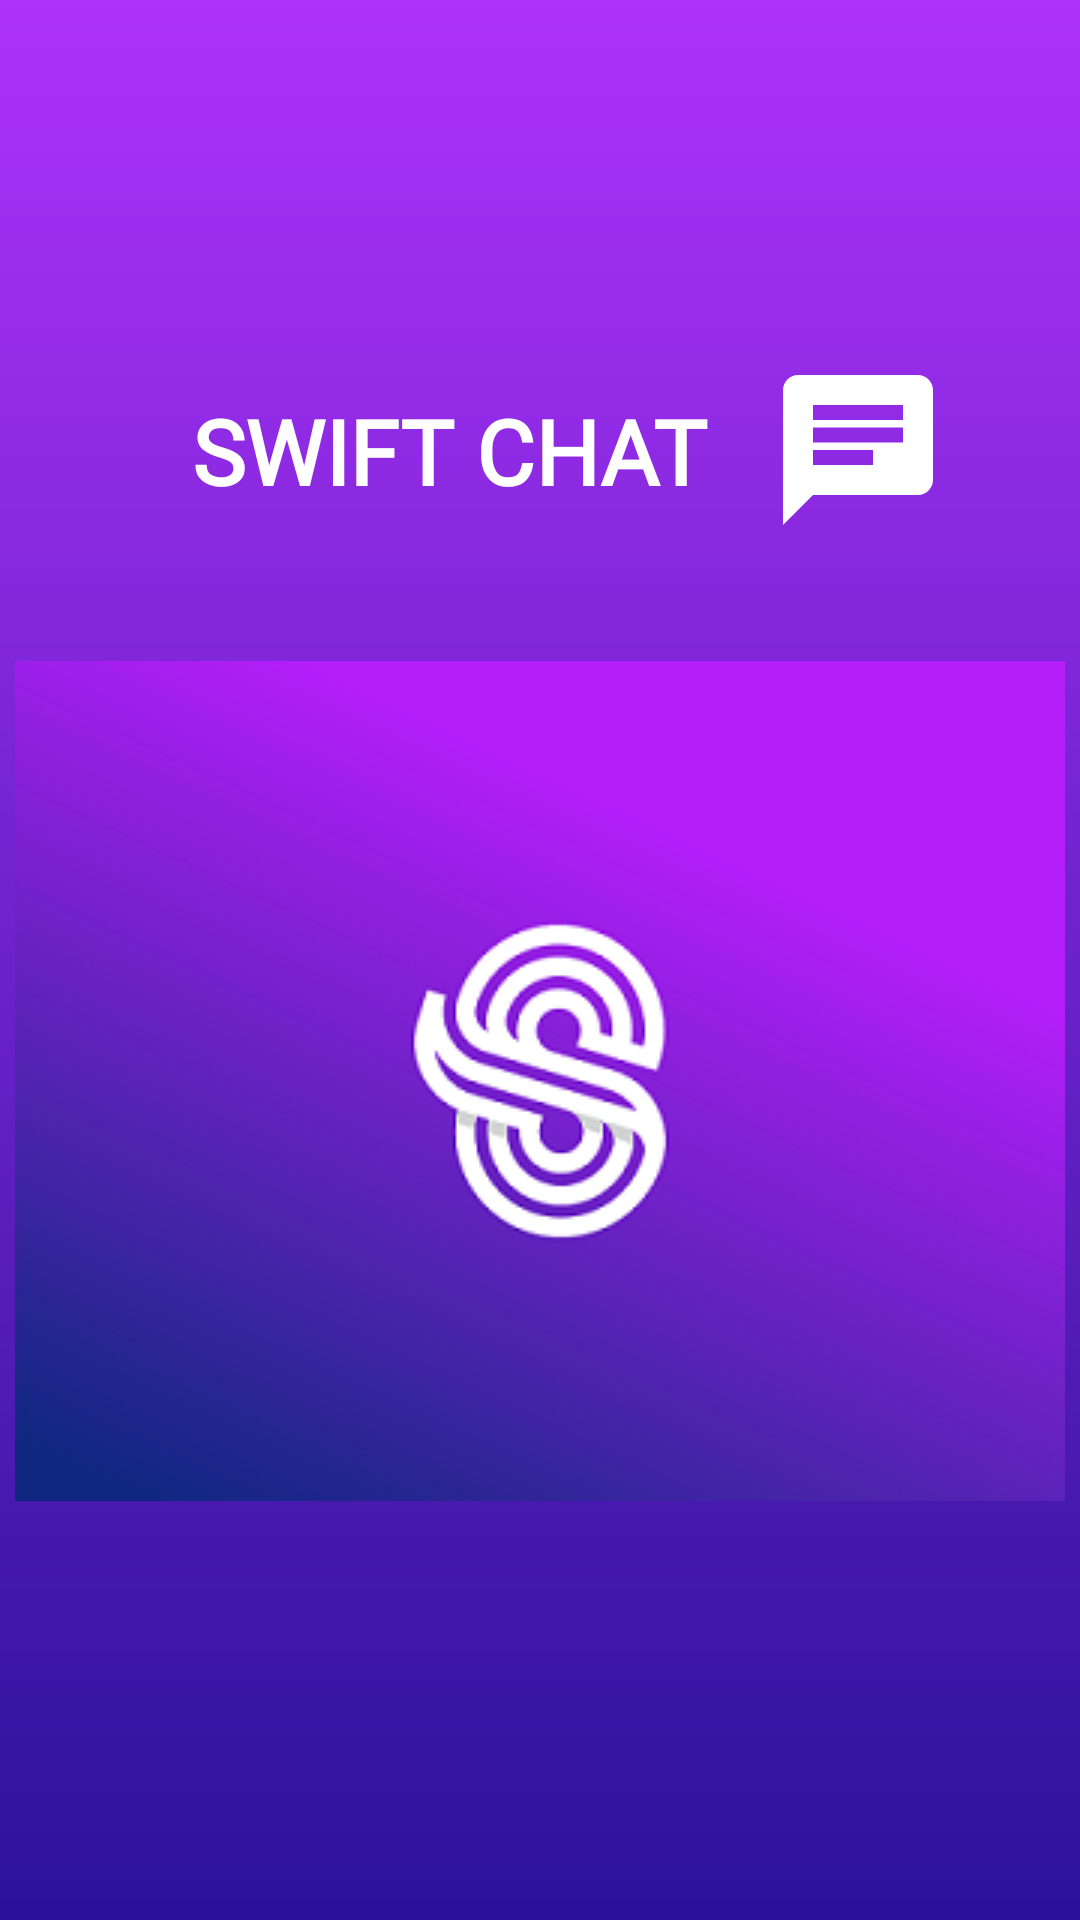

Write the Android layout XML for this screen, with the resource values it uses.
<!-- AndroidManifest.xml: application theme AppTheme -->
<!-- res/layout/activity_splash.xml -->
<?xml version="1.0" encoding="utf-8"?>
<androidx.constraintlayout.widget.ConstraintLayout xmlns:android="http://schemas.android.com/apk/res/android"
    xmlns:app="http://schemas.android.com/apk/res-auto"
    xmlns:tools="http://schemas.android.com/tools"
    android:layout_width="match_parent"
    android:layout_height="match_parent"
    android:background="@drawable/background_shade"
    tools:context=".activities.SplashActivity">

    <LinearLayout
        android:id="@+id/llAppName"
        android:layout_width="match_parent"
        android:layout_height="wrap_content"
        android:layout_marginTop="@dimen/dp_110"
        android:gravity="center"
        android:orientation="horizontal"
        app:layout_constraintEnd_toEndOf="parent"
        app:layout_constraintStart_toStartOf="parent"
        app:layout_constraintTop_toTopOf="parent">

        <TextView
            android:id="@+id/tvAppName"
            android:layout_width="wrap_content"
            android:layout_height="wrap_content"
            android:fontFamily="@font/fugaz_one"
            android:padding="@dimen/dp_20"
            android:text="@string/swift_chat_name"
            android:textColor="@color/white"
            android:textSize="@dimen/sp_30"
            android:textStyle="bold" />

        <ImageView
            android:id="@+id/ivChatIcon"
            android:layout_width="@dimen/dp_60"
            android:layout_height="@dimen/dp_60"
            android:src="@drawable/ic_chat_icon" />
    </LinearLayout>

    <ImageView
        android:id="@+id/ivLogo"
        android:layout_width="match_parent"
        android:layout_height="wrap_content"
        android:layout_marginTop="@dimen/dp_30"
        android:src="@drawable/swift_chat_logo"
        app:layout_constraintEnd_toEndOf="parent"
        app:layout_constraintStart_toStartOf="parent"
        app:layout_constraintTop_toBottomOf="@id/llAppName" />


</androidx.constraintlayout.widget.ConstraintLayout>
<!-- resources referenced by this layout -->
<resources>
  <color name="white">#FFFFFFFF</color>
  <dimen name="dp_110">110dp</dimen>
  <dimen name="dp_20">20dp</dimen>
  <dimen name="dp_30">30dp</dimen>
  <dimen name="dp_60">60dp</dimen>
  <dimen name="sp_30">30sp</dimen>
  <!-- drawable background_shade (drawable) -->
  <?xml version="1.0" encoding="utf-8"?>
  <shape xmlns:android="http://schemas.android.com/apk/res/android"
      android:shape="rectangle">
  
      <gradient
          android:type="linear"
          android:startColor="#AD32FA"
          android:endColor="#2B129A"
          android:angle="-90"/>
  
  </shape>
  <!-- drawable ic_chat_icon (drawable) -->
  <vector xmlns:android="http://schemas.android.com/apk/res/android"
      android:width="30dp"
      android:height="30dp"
      android:autoMirrored="true"
      android:tint="#FFFFFF"
      android:viewportWidth="24"
      android:viewportHeight="24">
      <path
          android:fillColor="@android:color/white"
          android:pathData="M20,2L4,2c-1.1,0 -1.99,0.9 -1.99,2L2,22l4,-4h14c1.1,0 2,-0.9 2,-2L22,4c0,-1.1 -0.9,-2 -2,-2zM6,9h12v2L6,11L6,9zM14,14L6,14v-2h8v2zM18,8L6,8L6,6h12v2z" />
  </vector>
  <!-- drawable swift_chat_logo: png bitmap (drawable, 77143 bytes) -->
  <string name="swift_chat_name">SWIFT CHAT</string>
</resources>
